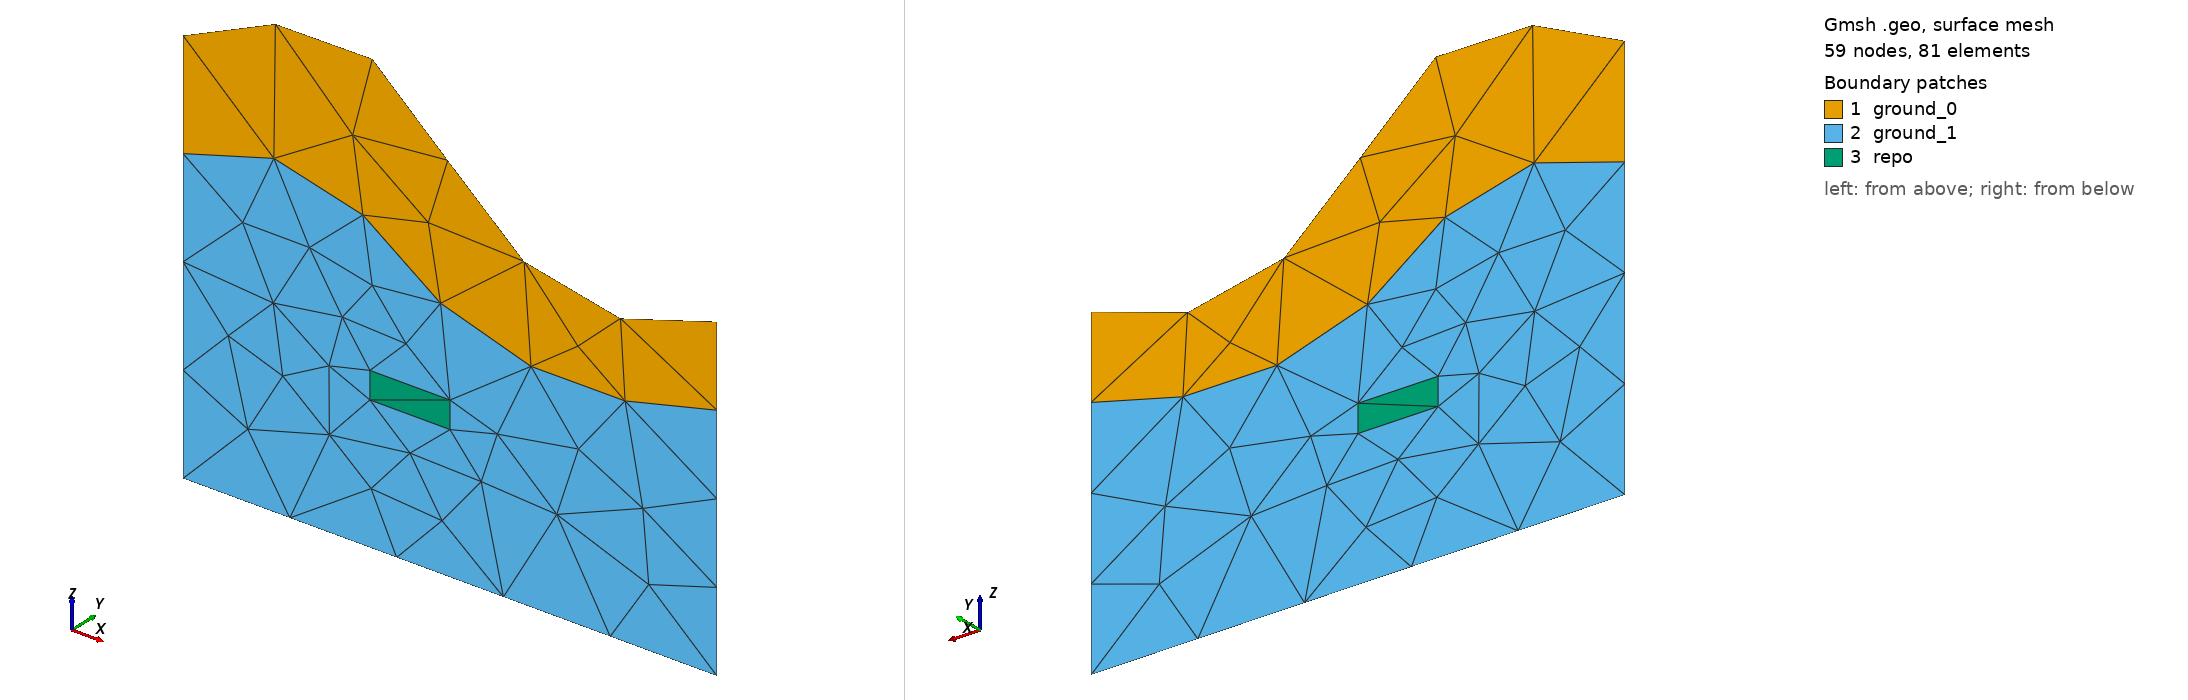

Gmsh geometry script, surface-meshed: 59 nodes, 81 surface elements. Boundary patches (legend numbers): 1 ground_0, 2 ground_1, 3 repo. Left view from above one corner, right view from below the opposite corner. Legend entries are the model's physical surfaces. The drawing asked Gmsh for element sizes between 1% and 20% of the model's largest extent; the script's own settings can give other sizes.

=== repo.geo (drawn) ===
// Gmsh project created on Tue May 29 16:51:29 2018

Mesh.Algorithm=5;

//+
SetFactory("OpenCASCADE");
//+
SetFactory("Built-in");
//+
Point(1) = {1, 0, -1, 1.0};
//+
Point(2) = {-1, 0, -1, 1.0};
//+
Point(3) = {-1, 0, 0.5, 1.0};
//+
Point(4) = {1, 0, 0.2, 1.0};
//+
Point(5) = {-0, 0, -0.4, 1.0};
//+
Point(6) = {-0, 0, -0.5, 1.0};
//+
Point(7) = {0.3, 0, -0.5, 1.0};
//+
Point(8) = {0.3, 0, -0.4, 1.0};
//+
Point(9) = {1.6, 0, 0.2, 1.0};
//+
Recursive Delete {
  Point{9}; 
}
//+
Point(9) = {0.7, 0, 0.1, 1.0};
//+
Point(10) = {0.4, 0, 0.1, 1.0};
//+
Point(11) = {-0, 0, 0.3, 1.0};
//+
Point(12) = {-0.3, 0, 0.4, 1.0};
//+
Point(13) = {-0.8, 0, 0.7, 1.0};
//+
Point(14) = {-0.5, 0, 0.7, 1.0};
//+
Point(15) = {-0.2, 0, 0.6, 1.0};
//+
Spline(1) = {4, 9, 10, 11, 15, 14, 3};
//+
Point(16) = {1, 0, -0.1, 1.0};
//+
Point(17) = {0.5, 0, -0.2, 1.0};
//+
Point(18) = {-0, 0, -0.1, 1.0};
//+
Point(19) = {-0.5, 0, 0, 1.0};
//+
Point(20) = {-1, 0, 0.1, 1.0};
//+
Point(21) = {-0.5, 0, 0.2, 1.0};
//+
Spline(2) = {16, 17, 18, 21, 20};
//+
Line(3) = {4, 16};
//+
Line(4) = {1, 16};
//+
Line(5) = {1, 2};
//+
Line(6) = {2, 20};
//+
Line(7) = {20, 3};
//+
Line(8) = {5, 8};
//+
Line(9) = {8, 7};
//+
Line(10) = {7, 6};
//+
Line(11) = {6, 5};
//+
Recursive Delete {
  Point{12}; 
}
//+
Recursive Delete {
  Point{19}; 
}
//+
Recursive Delete {
  Point{13}; 
}
//+
Translate {-0.3, 0, 0} {
  Point{8}; Line{8}; Point{5}; Line{11}; Point{6}; Line{10}; Point{7}; Line{9}; 
}
//+
Translate {0.1, 0, 0} {
  Point{11}; 
}
//+
Line Loop(1) = {1, -7, -2, -3};
//+
Plane Surface(1) = {1};
//+
Line Loop(2) = {2, -6, -5, 4};
//+
Line Loop(3) = {8, 9, 10, 11};
//+
Plane Surface(2) = {2, 3};
//+
Plane Surface(3) = {3};
//+
Physical Line(".surface") = {1};
//+
Physical Surface("ground_0") = {1};
//+
Physical Surface("ground_1") = {2};
//+
Physical Surface("repo") = {3};
//+
Field[1] = Max;
//+
Field[1].FieldsList = {0, 1};
//+
Field[2] = Param;
//+
Field[2].FX = "0.1";
//+
Field[2].FY = "0.1";
//+
Field[2].FZ = "0.1";
//+
Field[3] = MathEval;
//+
Delete Field [1];
//+
Delete Field [2];
//+
Field[3].F = "0.1";
